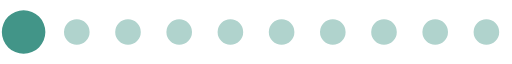
t = 0.00 s
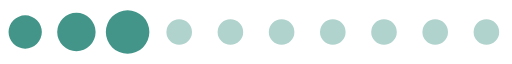
t = 0.20 s
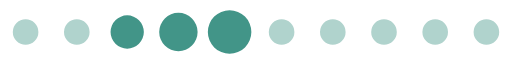
t = 0.39 s
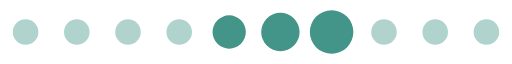
t = 0.59 s
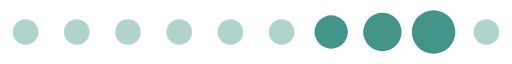
t = 0.78 s
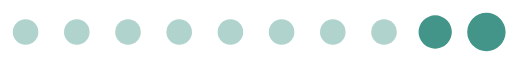
t = 0.98 s

The animated SVG that drew these frames (rendered in a browser with its animation timeline set to each time). Animation: 1 SMIL element (animateTransform=1); one cycle of 1.17 s, repeats indefinitely.

<?xml version="1.0" encoding="UTF-8" standalone="no"?><svg xmlns:svg="http://www.w3.org/2000/svg" xmlns="http://www.w3.org/2000/svg" xmlns:xlink="http://www.w3.org/1999/xlink" version="1.0" width="160px" height="20px" viewBox="0 0 128 16" xml:space="preserve"><rect x="0" y="0" width="100%" height="100%" fill="#FFFFFF" /><path fill="#b0d3cd" d="M6.4,4.8A3.2,3.2,0,1,1,3.2,8,3.2,3.2,0,0,1,6.4,4.8Zm12.8,0A3.2,3.2,0,1,1,16,8,3.2,3.2,0,0,1,19.2,4.8ZM32,4.8A3.2,3.2,0,1,1,28.8,8,3.2,3.2,0,0,1,32,4.8Zm12.8,0A3.2,3.2,0,1,1,41.6,8,3.2,3.2,0,0,1,44.8,4.8Zm12.8,0A3.2,3.2,0,1,1,54.4,8,3.2,3.2,0,0,1,57.6,4.8Zm12.8,0A3.2,3.2,0,1,1,67.2,8,3.2,3.2,0,0,1,70.4,4.8Zm12.8,0A3.2,3.2,0,1,1,80,8,3.2,3.2,0,0,1,83.2,4.8ZM96,4.8A3.2,3.2,0,1,1,92.8,8,3.2,3.2,0,0,1,96,4.8Zm12.8,0A3.2,3.2,0,1,1,105.6,8,3.2,3.2,0,0,1,108.8,4.8Zm12.8,0A3.2,3.2,0,1,1,118.4,8,3.2,3.2,0,0,1,121.6,4.8Z"/><g><path fill="#429588" d="M-42.7,3.84A4.16,4.16,0,0,1-38.54,8a4.16,4.16,0,0,1-4.16,4.16A4.16,4.16,0,0,1-46.86,8,4.16,4.16,0,0,1-42.7,3.84Zm12.8-.64A4.8,4.8,0,0,1-25.1,8a4.8,4.8,0,0,1-4.8,4.8A4.8,4.8,0,0,1-34.7,8,4.8,4.8,0,0,1-29.9,3.2Zm12.8-.64A5.44,5.44,0,0,1-11.66,8a5.44,5.44,0,0,1-5.44,5.44A5.44,5.44,0,0,1-22.54,8,5.44,5.44,0,0,1-17.1,2.56Z"/><animateTransform attributeName="transform" type="translate" values="23 0;36 0;49 0;62 0;74.5 0;87.5 0;100 0;113 0;125.5 0;138.5 0;151.5 0;164.5 0;178 0" calcMode="discrete" dur="1170ms" repeatCount="indefinite"/></g></svg>
